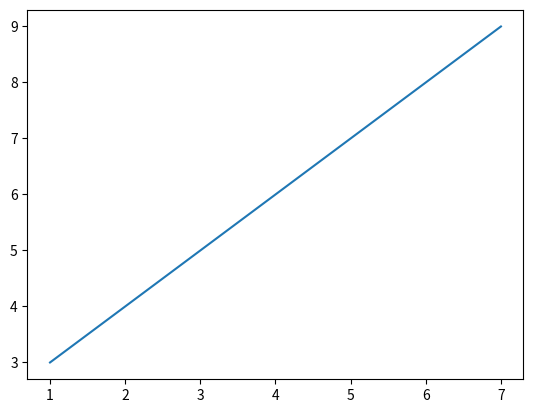

Reproduce this figure in Python.
import matplotlib.pyplot as plt
import numpy as np

xpoints = np.arange(1, 8)
print(xpoints)
ypoints = np.arange(3, 10)

plt.plot(xpoints, ypoints)
plt.show()
